Run: headless pygame with SDL's dummy video driver; simulated clock (each Clock.tick advances the game by its frame time, no real sleeping); random seed 0; keys injected as events and as key.get_pressed() state; no mouse input.
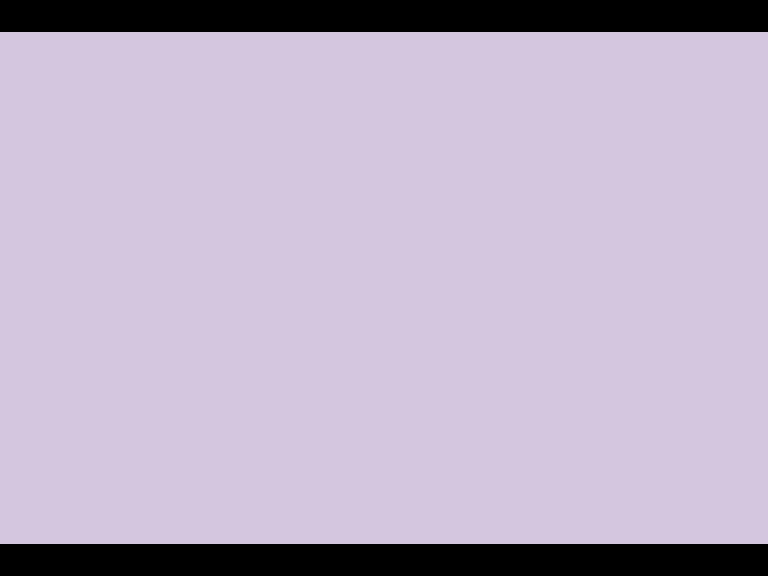
Frame 1 of 4 · flips 1–60 · no input
Frame 2 of 4 · flips 61–180 · tapped SPACE, RETURN · held RIGHT (→), D · screen unchanged from frame 1, image omitted
Frame 3 of 4 · flips 181–300 · held DOWN (↓), S · screen unchanged from frame 2, image omitted
Frame 4 of 4 · flips 301–420 · held LEFT (←), A, UP (↑), W · screen unchanged from frame 3, image omitted

The pygame program that drew these frames:

import pygame

pygame.init()

clock: pygame.time.Clock = pygame.time.Clock()
FPS = 60 # frame rate
BLACK = 0x000000 # black bg
BG = 0xD5C6E0 # temporary purple background
L, H = 720, 480

# window dimensions should occupy 75% of the screen
info = pygame.display.Info()
L, H = info.current_w*0.75 ,info.current_h*0.75

# quick check the dimensions of the screen and set the scale of the game
if L/1080 > H/720: game_scale = H/720
else: game_scale = L/1080

window = pygame.display.set_mode((L, H), pygame.RESIZABLE)
pygame.display.set_caption("Hello, there!")

# create the game screen (keeping it at the aspect ratio 1080x720)
game_screen = pygame.Surface((game_scale*1080, game_scale*720))

def draw_game_screen() -> None:
    # draw the game screen on the main window
    game_screen.fill(BG)
    window.blit(game_screen, ((L-game_scale*1080)/2, (H-game_scale*720)/2))
    return None


def on_resize() -> None:
    """  Adjust the game size according to the new global dimensions """
    global L, H, window, game_scale, game_screen
    
    # ensure that the screen dimensions are at least (600, 400)
    if L < 600: L = 600
    if H < 400: H = 400
    
    # update the game scale
    if L/1080 > H/720: game_scale = H/720
    else: game_scale = L/1080

    # recreate the window and the game_screen with new dimensions
    window = pygame.display.set_mode((L, H), pygame.RESIZABLE)
    game_screen = pygame.Surface((game_scale*1080, game_scale*720))
    print("dimensions changed to ", L, H)
    return None

def main() -> None:
    global L, H
    running = True
    while running:   
        window.fill(BLACK)
        events: list[pygame.event.Event] = pygame.event.get()
        for e in events:
            if e.type == pygame.QUIT: running = False
            if e.type == pygame.VIDEORESIZE:
                # if the screen is resized, update everything to the new size
                L, H = window.get_size()
                on_resize()
        draw_game_screen()
        clock.tick(FPS)
        pygame.display.flip()
    pygame.quit()

if __name__ == "__main__":
    main()
